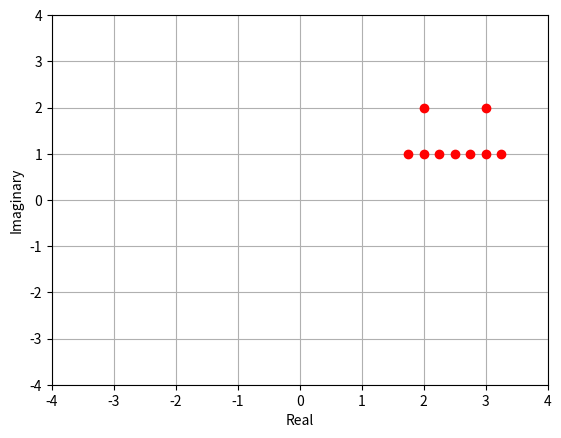

Source code (Python):
import numpy as np
import matplotlib.pyplot as plt
limit=4
s=[2+2j, 3+2j, 1.75+1j, 2+1j, 2.25+1j, 2.5+1j, 2.75+1j, 3+1j, 3.25+1j]
for x in range(len(s)) :
	plt.plot(s[x].real, s[x].imag, 'ro-', label='complex')
	##  plt.plot([0,s[x].real], [0, s[x].imag])
plt.xlim(-limit,limit)
plt.ylim(-limit,limit)
plt.ylabel('Imaginary')
plt.xlabel('Real')	
plt.grid(True)
plt.show()
